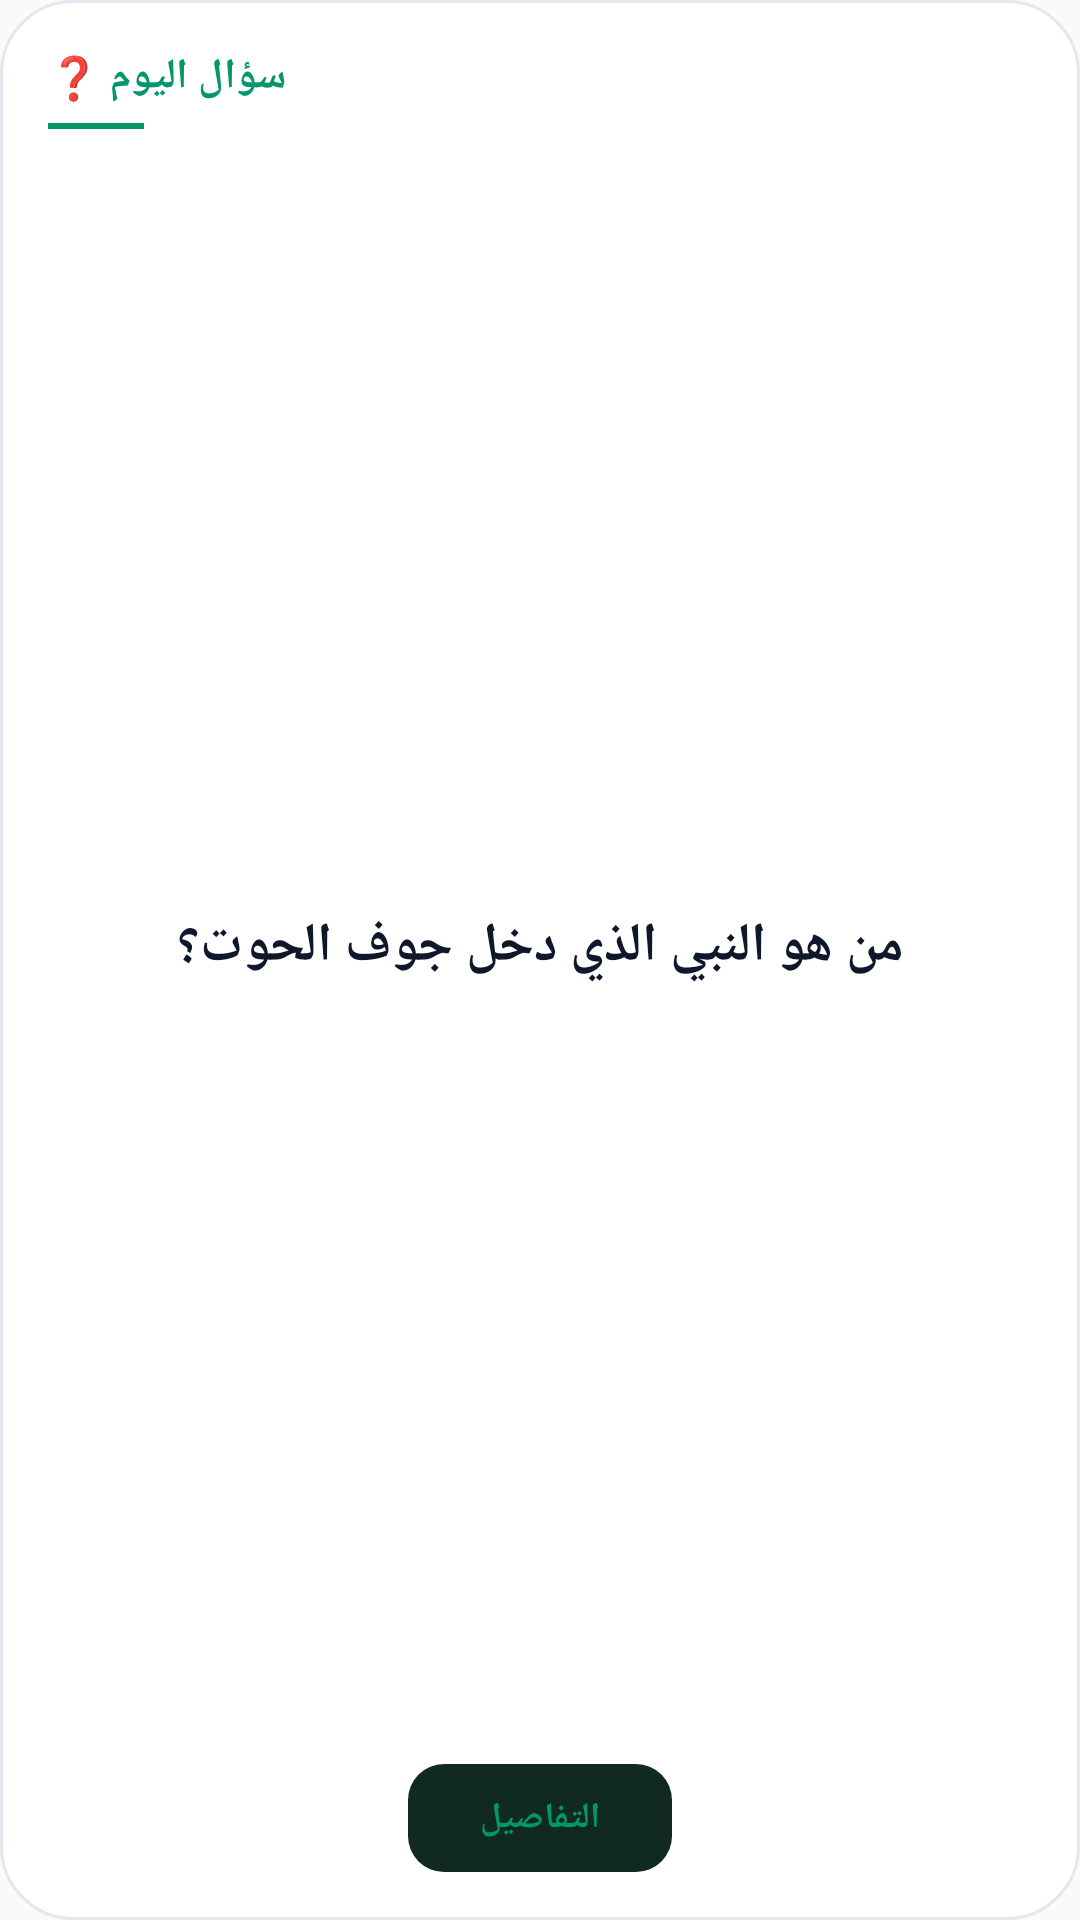

Android layout source for this screen:
<!-- AndroidManifest.xml: application theme AppTheme -->
<!-- res/layout/question_widget.xml -->
<?xml version="1.0" encoding="utf-8"?>
<RelativeLayout xmlns:android="http://schemas.android.com/apk/res/android"
    android:id="@+id/widget_root"
    android:layout_width="match_parent"
    android:layout_height="match_parent"
    android:background="@drawable/widget_bg_dark"
    android:padding="16dp">

    <TextView
        android:id="@+id/widget_title"
        android:layout_width="wrap_content"
        android:layout_height="wrap_content"
        android:layout_alignParentTop="true"
        android:text="@string/widget_label_question"
        android:textColor="@color/widget_question_accent"
        android:textSize="14sp"
        android:textStyle="bold" />

    
    <ImageView
        android:id="@+id/widget_divider"
        android:layout_width="32dp"
        android:layout_height="2dp"
        android:layout_below="@id/widget_title"
        android:layout_marginTop="6dp"
        android:background="@color/widget_question_accent"
        android:contentDescription="@null" />

    <TextView
        android:id="@+id/widget_question_text"
        android:layout_width="match_parent"
        android:layout_height="match_parent"
        android:layout_above="@+id/widget_action_btn"
        android:layout_below="@id/widget_divider"
        android:layout_marginTop="10dp"
        android:layout_marginBottom="10dp"
        android:gravity="center"
        android:text="@string/widget_default_question"
        android:textColor="@color/widget_text_primary"
        android:textStyle="bold"
        android:textSize="18sp" />

    <TextView
        android:id="@+id/widget_action_btn"
        android:layout_width="wrap_content"
        android:layout_height="36dp"
        android:layout_alignParentBottom="true"
        android:layout_centerHorizontal="true"
        android:background="@drawable/widget_btn_bg"
        android:backgroundTint="#102A20"
        android:gravity="center"
        android:paddingStart="24dp"
        android:paddingEnd="24dp"
        android:text="@string/widget_answer_now"
        android:textColor="@color/widget_question_accent"
        android:textSize="12sp"
        android:textStyle="bold" />

</RelativeLayout>
<!-- resources referenced by this layout -->
<resources>
  <color name="widget_question_accent">#059669</color>
  <color name="widget_text_primary">#0F172A</color>
  <!-- drawable widget_bg_dark (drawable) -->
  <?xml version="1.0" encoding="utf-8"?>
  <shape xmlns:android="http://schemas.android.com/apk/res/android">
      <solid android:color="@color/widget_bg" />
      <corners android:radius="24dp" />
      <stroke android:width="1dp" android:color="@color/widget_border" />
  </shape>
  <!-- drawable widget_btn_bg (drawable) -->
  <?xml version="1.0" encoding="utf-8"?>
  <shape xmlns:android="http://schemas.android.com/apk/res/android">
      <solid android:color="#3B82F6" />
      <corners android:radius="12dp" />
  </shape>
  <string name="widget_answer_now">التفاصيل</string>
  <string name="widget_default_question">من هو النبي الذي دخل جوف الحوت؟</string>
  <string name="widget_label_question">سؤال اليوم ❓</string>
  <style name="AppTheme" parent="Theme.AppCompat.Light.NoActionBar">
          <item name="colorPrimary">@color/colorPrimary</item>
          <item name="colorPrimaryDark">@color/colorPrimaryDark</item>
          <item name="colorAccent">@color/colorAccent</item>
          <item name="android:forceDarkAllowed" tools:targetApi="q">false</item>
          <item name="isLightTheme">true</item>
  
          
          <item name="android:windowFullscreen">false</item>
      </style>
  <color name="widget_bg">#FFFFFF</color>
  <color name="widget_border">#E2E8F0</color>
  <color name="colorPrimary">#1e3a8a</color>
  <color name="colorPrimaryDark">#1e3a8a</color>
  <color name="colorAccent">#3b82f6</color>
</resources>
